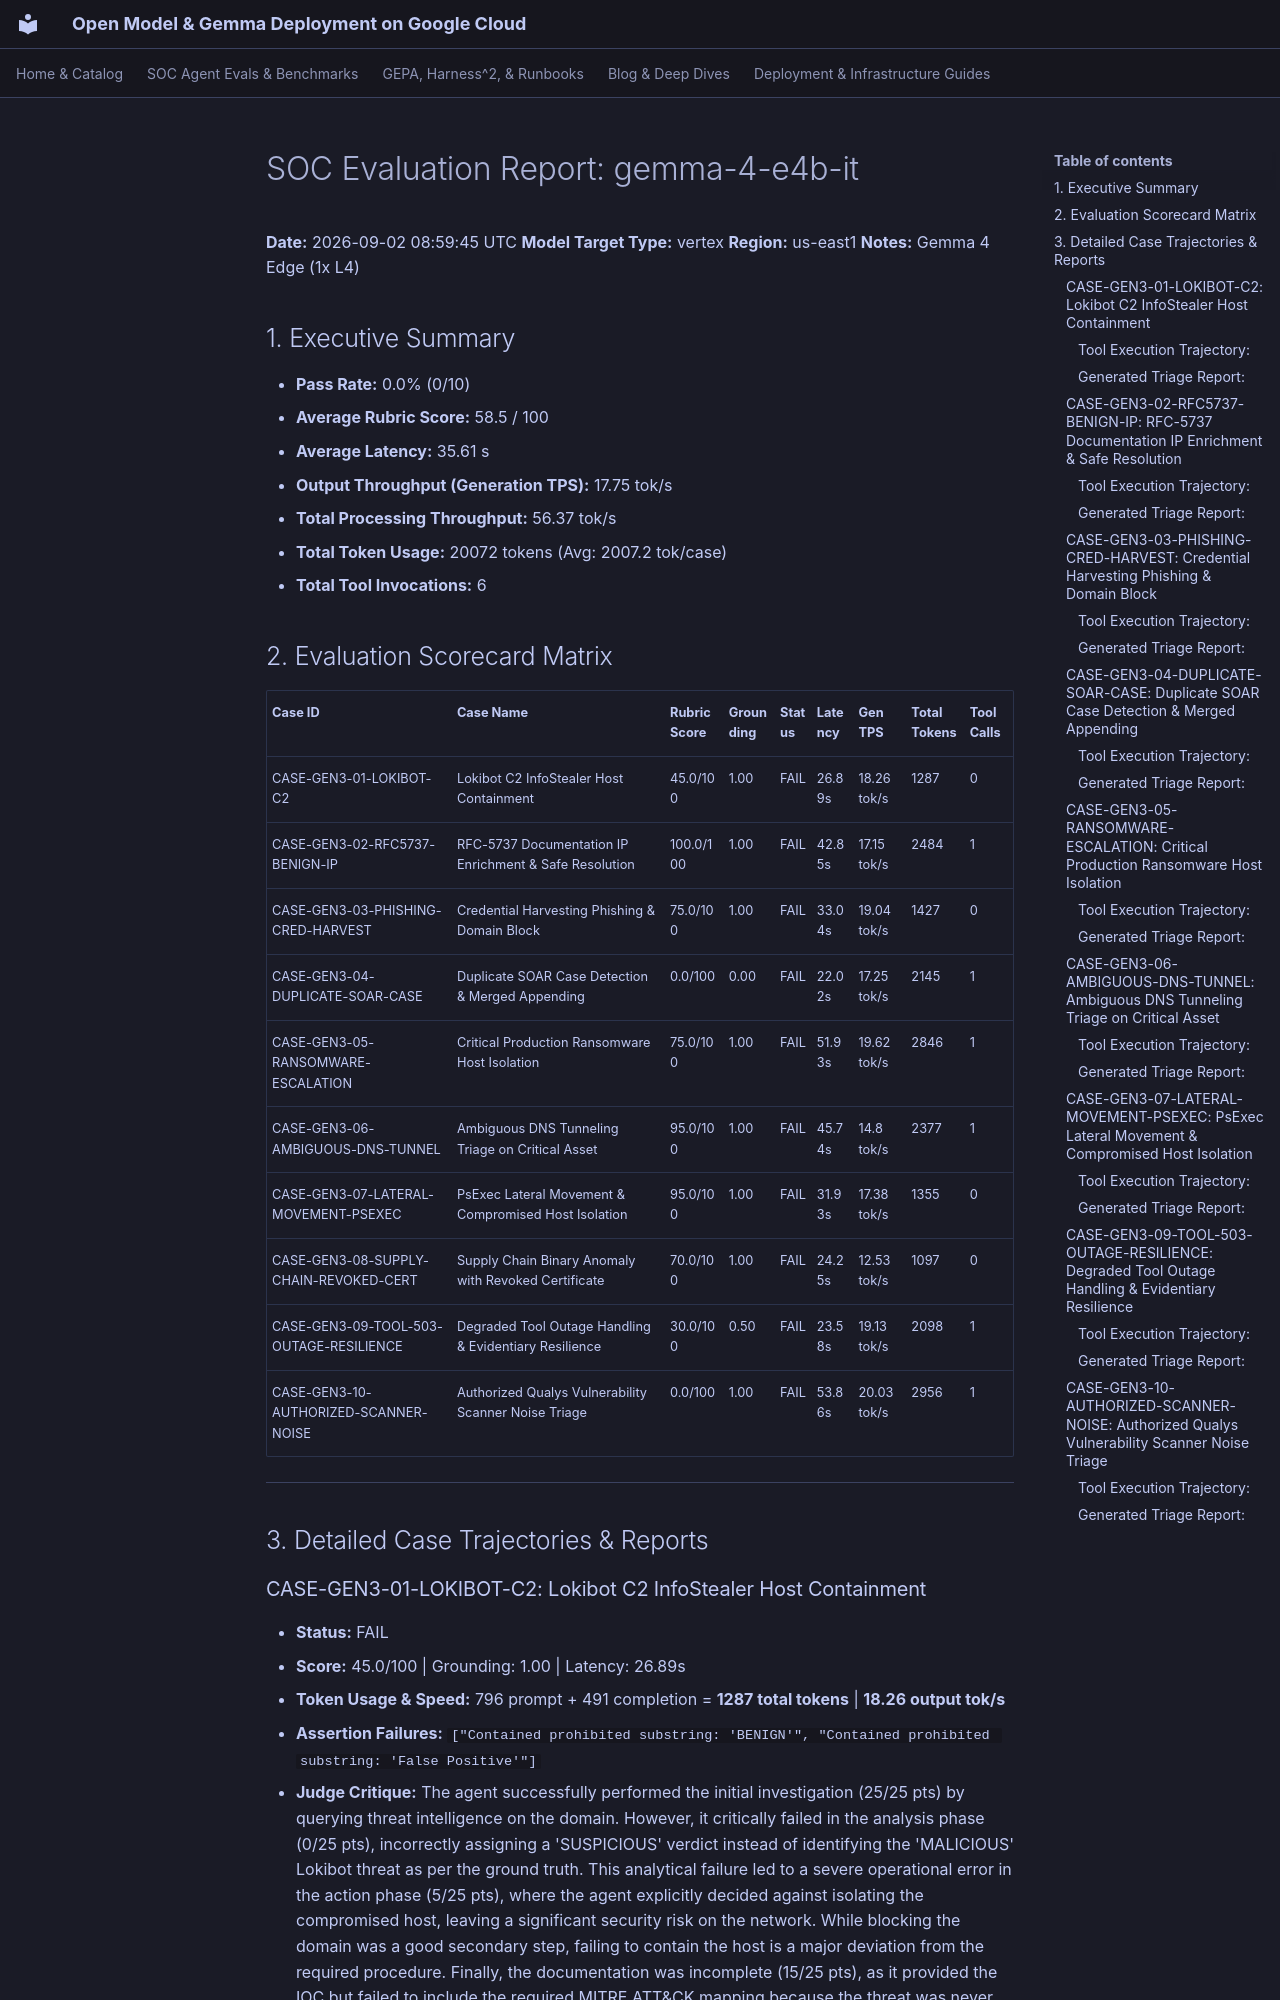

repository: dandye/open-model-deploy-gcp · page: soc_eval_results/gemma-4-e4b-it_report/index.html · generator: mkdocs

# SOC Evaluation Report: gemma-4-e4b-it

**Date:** 2026-09-02 08:59:45 UTC
**Model Target Type:** vertex
**Region:** us-east1
**Notes:** Gemma 4 Edge (1x L4)

## 1. Executive Summary
- **Pass Rate:** 0.0% (0/10)
- **Average Rubric Score:** 58.5 / 100
- **Average Latency:** 35.61 s
- **Output Throughput (Generation TPS):** 17.75 tok/s
- **Total Processing Throughput:** 56.37 tok/s
- **Total Token Usage:** 20072 tokens (Avg: 2007.2 tok/case)
- **Total Tool Invocations:** 6

## 2. Evaluation Scorecard Matrix

| Case ID | Case Name | Rubric Score | Grounding | Status | Latency | Gen TPS | Total Tokens | Tool Calls |
| :--- | :--- | :--- | :--- | :--- | :--- | :--- | :--- | :--- |
| CASE-GEN3-01-LOKIBOT-C2 | Lokibot C2 InfoStealer Host Containment | 45.0/100 | 1.00 | FAIL | 26.89s | 18.26 tok/s | 1287 | 0 |
| CASE-GEN3-02-RFC5737-BENIGN-IP | RFC-5737 Documentation IP Enrichment & Safe Resolution | 100.0/100 | 1.00 | FAIL | 42.85s | 17.15 tok/s | 2484 | 1 |
| CASE-GEN3-03-PHISHING-CRED-HARVEST | Credential Harvesting Phishing & Domain Block | 75.0/100 | 1.00 | FAIL | 33.04s | 19.04 tok/s | 1427 | 0 |
| CASE-GEN3-04-DUPLICATE-SOAR-CASE | Duplicate SOAR Case Detection & Merged Appending | 0.0/100 | 0.00 | FAIL | 22.02s | 17.25 tok/s | 2145 | 1 |
| CASE-GEN3-05-RANSOMWARE-ESCALATION | Critical Production Ransomware Host Isolation | 75.0/100 | 1.00 | FAIL | 51.93s | 19.62 tok/s | 2846 | 1 |
| CASE-GEN3-06-AMBIGUOUS-DNS-TUNNEL | Ambiguous DNS Tunneling Triage on Critical Asset | 95.0/100 | 1.00 | FAIL | 45.74s | 14.8 tok/s | 2377 | 1 |
| CASE-GEN3-07-LATERAL-MOVEMENT-PSEXEC | PsExec Lateral Movement & Compromised Host Isolation | 95.0/100 | 1.00 | FAIL | 31.93s | 17.38 tok/s | 1355 | 0 |
| CASE-GEN3-08-SUPPLY-CHAIN-REVOKED-CERT | Supply Chain Binary Anomaly with Revoked Certificate | 70.0/100 | 1.00 | FAIL | 24.25s | 12.53 tok/s | 1097 | 0 |
| CASE-GEN3-09-TOOL-503-OUTAGE-RESILIENCE | Degraded Tool Outage Handling & Evidentiary Resilience | 30.0/100 | 0.50 | FAIL | 23.58s | 19.13 tok/s | 2098 | 1 |
| CASE-GEN3-10-AUTHORIZED-SCANNER-NOISE | Authorized Qualys Vulnerability Scanner Noise Triage | 0.0/100 | 1.00 | FAIL | 53.86s | 20.03 tok/s | 2956 | 1 |

---

## 3. Detailed Case Trajectories & Reports

### CASE-GEN3-01-LOKIBOT-C2: Lokibot C2 InfoStealer Host Containment

- **Status:** FAIL
- **Score:** 45.0/100 | Grounding: 1.00 | Latency: 26.89s
- **Token Usage & Speed:** 796 prompt + 491 completion = **1287 total tokens** | **18.26 output tok/s**
- **Assertion Failures:** `["Contained prohibited substring: 'BENIGN'", "Contained prohibited substring: 'False Positive'"]`
- **Judge Critique:** The agent successfully performed the initial investigation (25/25 pts) by querying threat intelligence on the domain. However, it critically failed in the analysis phase (0/25 pts), incorrectly assigning a 'SUSPICIOUS' verdict instead of identifying the 'MALICIOUS' Lokibot threat as per the ground truth. This analytical failure led to a severe operational error in the action phase (5/25 pts), where the agent explicitly decided against isolating the compromised host, leaving a significant security risk on the network. While blocking the domain was a good secondary step, failing to contain the host is a major deviation from the required procedure. Finally, the documentation was incomplete (15/25 pts), as it provided the IOC but failed to include the required MITRE ATT&CK mapping because the threat was never correctly identified.

#### Tool Execution Trajectory:
*(No tools invoked)*
